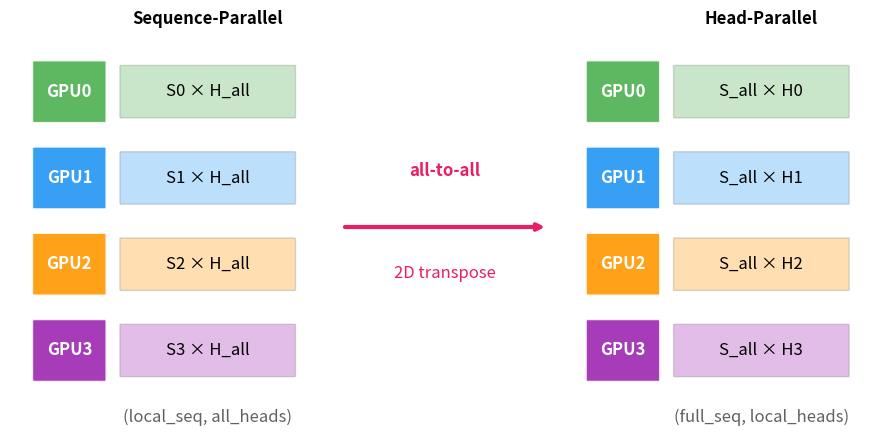

Source code (Python): (Note: this script raises an exception after producing the figure.)
"""
DeepSpeed-Ulysses visualization: all-to-all transpose between
sequence-parallel and head-parallel layouts.

Shows the 2D transpose:
  (S_local, H_all) -> (S_all, H_local)
"""

import matplotlib.pyplot as plt
import matplotlib.patches as patches
import os

COLORS = {
    'gpu0': '#4CAF50',
    'gpu1': '#2196F3',
    'gpu2': '#FF9800',
    'gpu3': '#9C27B0',
    'arrow': '#424242',
    'alltoall': '#E91E63',
    'tensor': '#ECEFF1',
}


def draw_ulysses(ax):
    ax.set_xlim(1, 12)
    ax.set_ylim(0.2, 5)
    ax.axis('off')
    
    gpu_colors = [COLORS['gpu0'], COLORS['gpu1'], COLORS['gpu2'], COLORS['gpu3']]
    
    # Offsets to move left/right sides toward center
    left_offset = 1.0
    right_offset = -1.0
    
    # Left side: Sequence-parallel layout
    ax.text(2.5 + left_offset, 5., "Sequence-Parallel", ha='center', fontsize=12, fontweight='bold')
    
    # Draw 4 GPUs, each with a tensor block showing (local_seq × all_heads)
    for i in range(4):
        y = 4.2 - i * 1.02
        # GPU label
        gpu_box = patches.FancyBboxPatch((0.3 + left_offset, y - 0.35), 0.9, 0.7,
                                          boxstyle="round,pad=0.02",
                                          facecolor=gpu_colors[i], edgecolor='white',
                                          linewidth=1.5, alpha=0.9)
        ax.add_patch(gpu_box)
        ax.text(0.75 + left_offset, y, f"GPU{i}", ha='center', va='center', fontsize=12,
                fontweight='bold', color='white')
        
        # Tensor block: wide (all heads) but short height (local seq)
        tensor_box = patches.FancyBboxPatch((1.4 + left_offset, y - 0.3), 2.2, 0.6,
                                             boxstyle="round,pad=0.01",
                                             facecolor=gpu_colors[i], edgecolor='gray',
                                             linewidth=1, alpha=0.3)
        ax.add_patch(tensor_box)
        ax.text(2.5 + left_offset, y, f"S{i} × H_all", ha='center', va='center', fontsize=12)
    
    # Shape annotation for left side
    ax.text(2.5 + left_offset, 0.3, "(local_seq, all_heads)", ha='center', fontsize=12,
            style='italic', color='#616161')
    
    # All-to-all in the middle
    ax.annotate("", xy=(7.8, 2.6), xytext=(5.2, 2.6),
                arrowprops=dict(arrowstyle="->", color=COLORS['alltoall'], lw=3))
    ax.text(6.5, 3.2, "all-to-all", ha='center', fontsize=12, fontweight='bold',
            color=COLORS['alltoall'])
    ax.text(6.5, 2.0, "2D transpose", ha='center', fontsize=12, style='italic',
            color=COLORS['alltoall'])
    
    # Right side: Head-parallel layout
    ax.text(11.5 + right_offset, 5., "Head-Parallel", ha='center', fontsize=12, fontweight='bold')
    
    # Draw 4 GPUs, each with a tensor block showing (full_seq × local_heads)
    for i in range(4):
        y = 4.2 - i * 1.02
        # GPU label
        gpu_box = patches.FancyBboxPatch((9.3 + right_offset, y - 0.35), 0.9, 0.7,
                                          boxstyle="round,pad=0.02",
                                          facecolor=gpu_colors[i], edgecolor='white',
                                          linewidth=1.5, alpha=0.9)
        ax.add_patch(gpu_box)
        ax.text(9.75 + right_offset, y, f"GPU{i}", ha='center', va='center', fontsize=12,
                fontweight='bold', color='white')
        
        # Tensor block: narrow (local heads) but tall height (full seq)
        tensor_box = patches.FancyBboxPatch((10.4 + right_offset, y - 0.3), 2.2, 0.6,
                                             boxstyle="round,pad=0.01",
                                             facecolor=gpu_colors[i], edgecolor='gray',
                                             linewidth=1, alpha=0.3)
        ax.add_patch(tensor_box)
        ax.text(11.5 + right_offset, y, f"S_all × H{i}", ha='center', va='center', fontsize=12)
    
    # Shape annotation for right side
    ax.text(11.5 + right_offset, 0.3, "(full_seq, local_heads)", ha='center', fontsize=12,
            style='italic', color='#616161')


def main():
    fig, ax = plt.subplots(1, 1, figsize=(9, 4.5))
    
    draw_ulysses(ax)
    
    plt.tight_layout()
    
    script_dir = os.path.dirname(os.path.abspath(__file__))
    script_name = os.path.splitext(os.path.basename(__file__))[0]
    output_path = os.path.join(script_dir, f"{script_name}.png")
    plt.savefig(output_path, dpi=150, bbox_inches='tight', facecolor='white')
    plt.close()
    print(f"Saved figure to: {output_path}")


if __name__ == "__main__":
    main()
